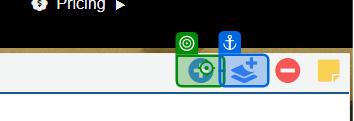
Task: Test Automation Project
Workflow: AWI_GO_013

Step 1 [then]: click on the text in window 'CloudIO' (chrome.exe)

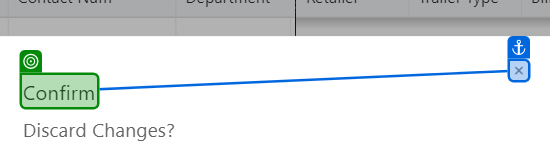
Step 2: check the h5 in window 'CloudIO' (chrome.exe)

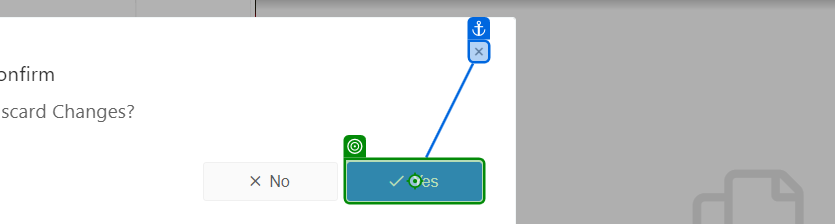
Step 3 [then]: click on the button 'Yes' in window 'CloudIO' (chrome.exe)

Step 4 [then]: check the h5 in window 'CloudIO' (chrome.exe) (same screen as step 2)

Step 5 [then]: click on the button 'Yes' in window 'CloudIO' (chrome.exe) (same screen as step 3)

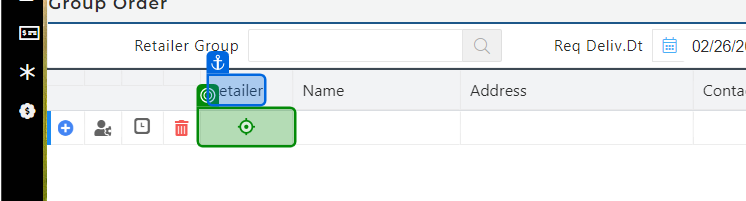
Step 6 [then]: click on the element in window 'CloudIO' (chrome.exe)

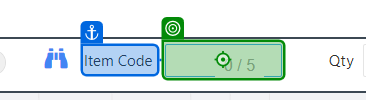
Step 7 [then]: type [currentItem.ToString] into the text box in window 'CloudIO' (chrome.exe)

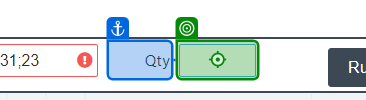
Step 8: type "[I_DataRow("Qty").ToString]" into the text box 'Qty' in window 'CloudIO' (chrome.exe)

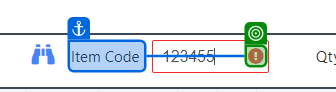
Step 9: check the text in window 'CloudIO' (chrome.exe)

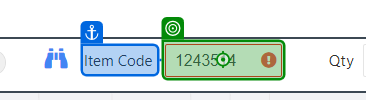
Step 10: click on the text box in window 'CloudIO' (chrome.exe)

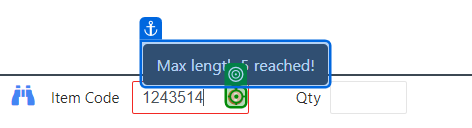
Step 11: hover over the text in window 'CloudIO' (chrome.exe)

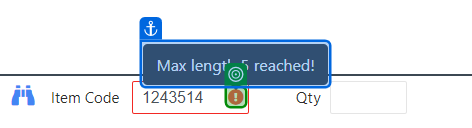
Step 12: check the text in window 'CloudIO' (chrome.exe)

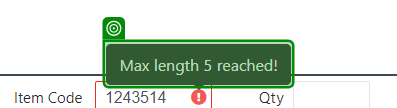
Step 13: get-text from the element in window 'CloudIO' (chrome.exe)

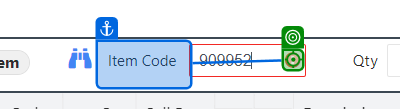
Step 14: hover over the text in window 'CloudIO' (chrome.exe)

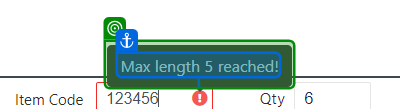
Step 15: get-text from the element in window 'CloudIO' (chrome.exe)

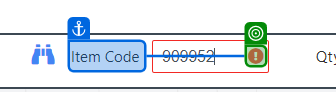
Step 16: check the text in window 'CloudIO' (chrome.exe)

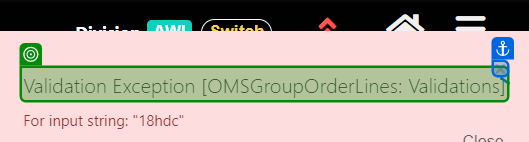
Step 17: check the h5 in window 'CloudIO' (chrome.exe)

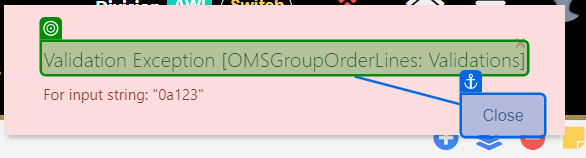
Step 18: get-text from the h5 in window 'CloudIO' (chrome.exe)

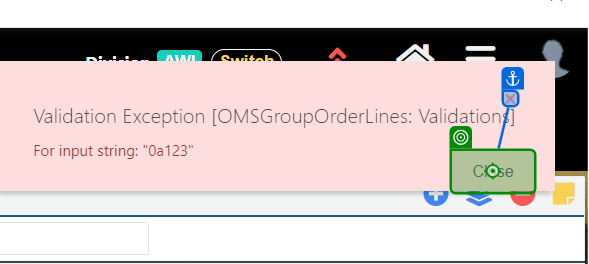
Step 19: click on the button 'Close' in window 'CloudIO' (chrome.exe)

Step 20: type "[I_DataRow("Qty").ToString + "[k(Enter)]"]" into the text box 'Qty' in window 'CloudIO' (chrome.exe) (same screen as step 8)

Step 21: check the h5 in window 'CloudIO' (chrome.exe) (same screen as step 17)

Step 22: get-text from the h5 in window 'CloudIO' (chrome.exe) (same screen as step 18)

Step 23: click on the button 'Close' in window 'CloudIO' (chrome.exe) (same screen as step 19)

Step 24: check the text in window 'CloudIO' (chrome.exe) (same screen as step 9)

Step 25: click on the text box in window 'CloudIO' (chrome.exe) (same screen as step 10)

Step 26: hover over the text in window 'CloudIO' (chrome.exe) (same screen as step 11)

Step 27: get-text from the element in window 'CloudIO' (chrome.exe) (same screen as step 13)

Step 28: type "[I_DataRow("Qty").ToString + "[k(Enter)]"]" into the text box 'Qty' in window 'CloudIO' (chrome.exe) (same screen as step 8)

Step 29: type "[""+"[k(Back)]"]" into the element in window 'CloudIO' (chrome.exe) (no picture)

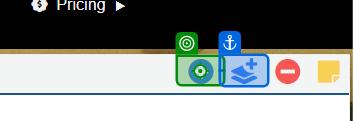
Step 30 [then]: click on the text in window 'CloudIO' (chrome.exe)

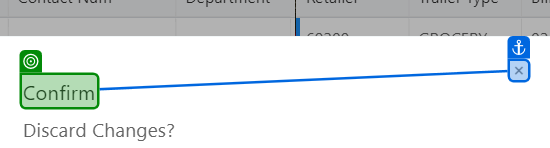
Step 31: check the h5 in window 'CloudIO' (chrome.exe)

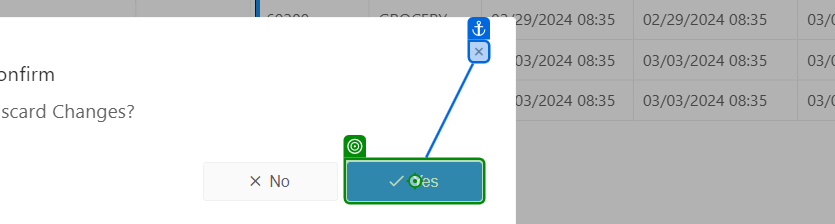
Step 32 [then]: click on the button 'Yes' in window 'CloudIO' (chrome.exe)

Step 33 [then]: check the h5 in window 'CloudIO' (chrome.exe) (same screen as step 31)

Step 34 [then]: click on the button 'Yes' in window 'CloudIO' (chrome.exe) (same screen as step 32)

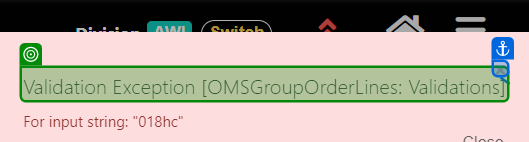
Step 35 [then]: check the h5 in window 'CloudIO' (chrome.exe)

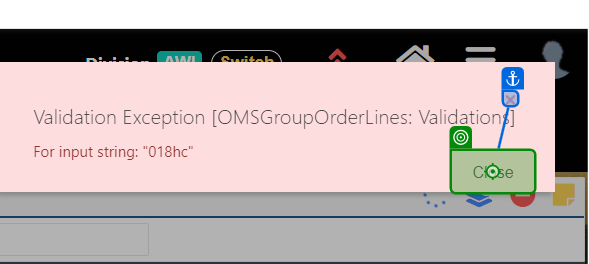
Step 36 [then]: click on the button 'Close' in window 'CloudIO' (chrome.exe)
